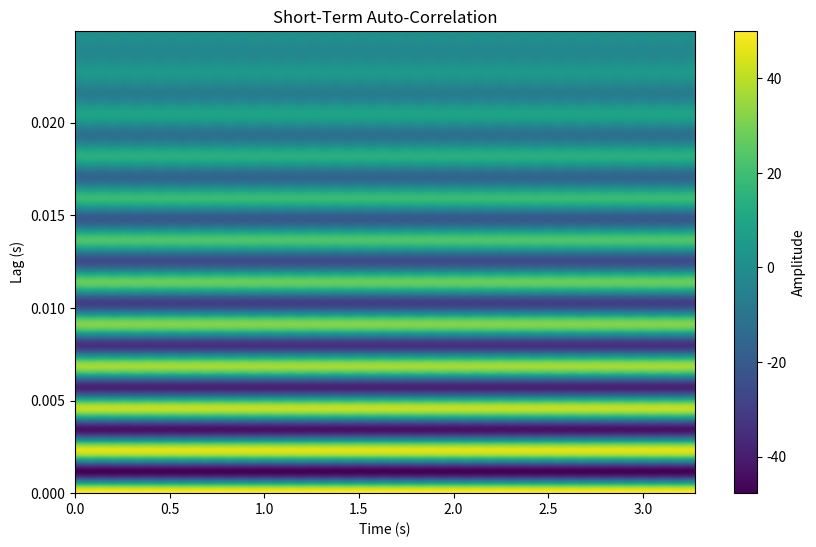

The script that saved this image:
import numpy as np
import matplotlib.pyplot as plt
import scipy.io.wavfile as wav

def short_term_autocorrelation(signal, frame_size, overlap):
    step_size = frame_size - overlap
    num_frames = (len(signal) - overlap) // step_size
    autocorrelation_matrix = np.zeros((num_frames, frame_size))

    for i in range(num_frames):
        start = i * step_size
        end = start + frame_size
        frame = signal[start:end]
        autocorrelation_matrix[i] = np.correlate(frame, frame, mode='full')[frame_size - 1:]

    return autocorrelation_matrix

def plot_autocorrelation(autocorrelation_matrix, frame_size, sample_rate):
    time_axis = np.arange(autocorrelation_matrix.shape[0]) * (frame_size / sample_rate)
    lag_axis = np.arange(frame_size) / sample_rate

    plt.figure(figsize=(10, 6))
    plt.imshow(autocorrelation_matrix.T, aspect='auto', origin='lower', extent=[0, time_axis[-1], 0, lag_axis[-1]])
    plt.colorbar(label='Amplitude')
    plt.xlabel('Time (s)')
    plt.ylabel('Lag (s)')
    plt.title('Short-Term Auto-Correlation')
    plt.show()

# Generate a synthetic speech-like signal (a simple sine wave)
duration = 2  # seconds
sample_rate = 16000  # Hz
t = np.linspace(0, duration, int(sample_rate * duration), endpoint=False)
frequency = 440  # A4 note
signal = 0.5 * np.sin(2 * np.pi * frequency * t)

# Parameters for short-term analysis
frame_size = int(0.025 * sample_rate)  # 25 ms frames
overlap = int(0.01 * sample_rate)  # 10 ms overlap

# Compute short-term auto-correlation
autocorrelation_matrix = short_term_autocorrelation(signal, frame_size, overlap)

# Plot the result
plot_autocorrelation(autocorrelation_matrix, frame_size, sample_rate)
